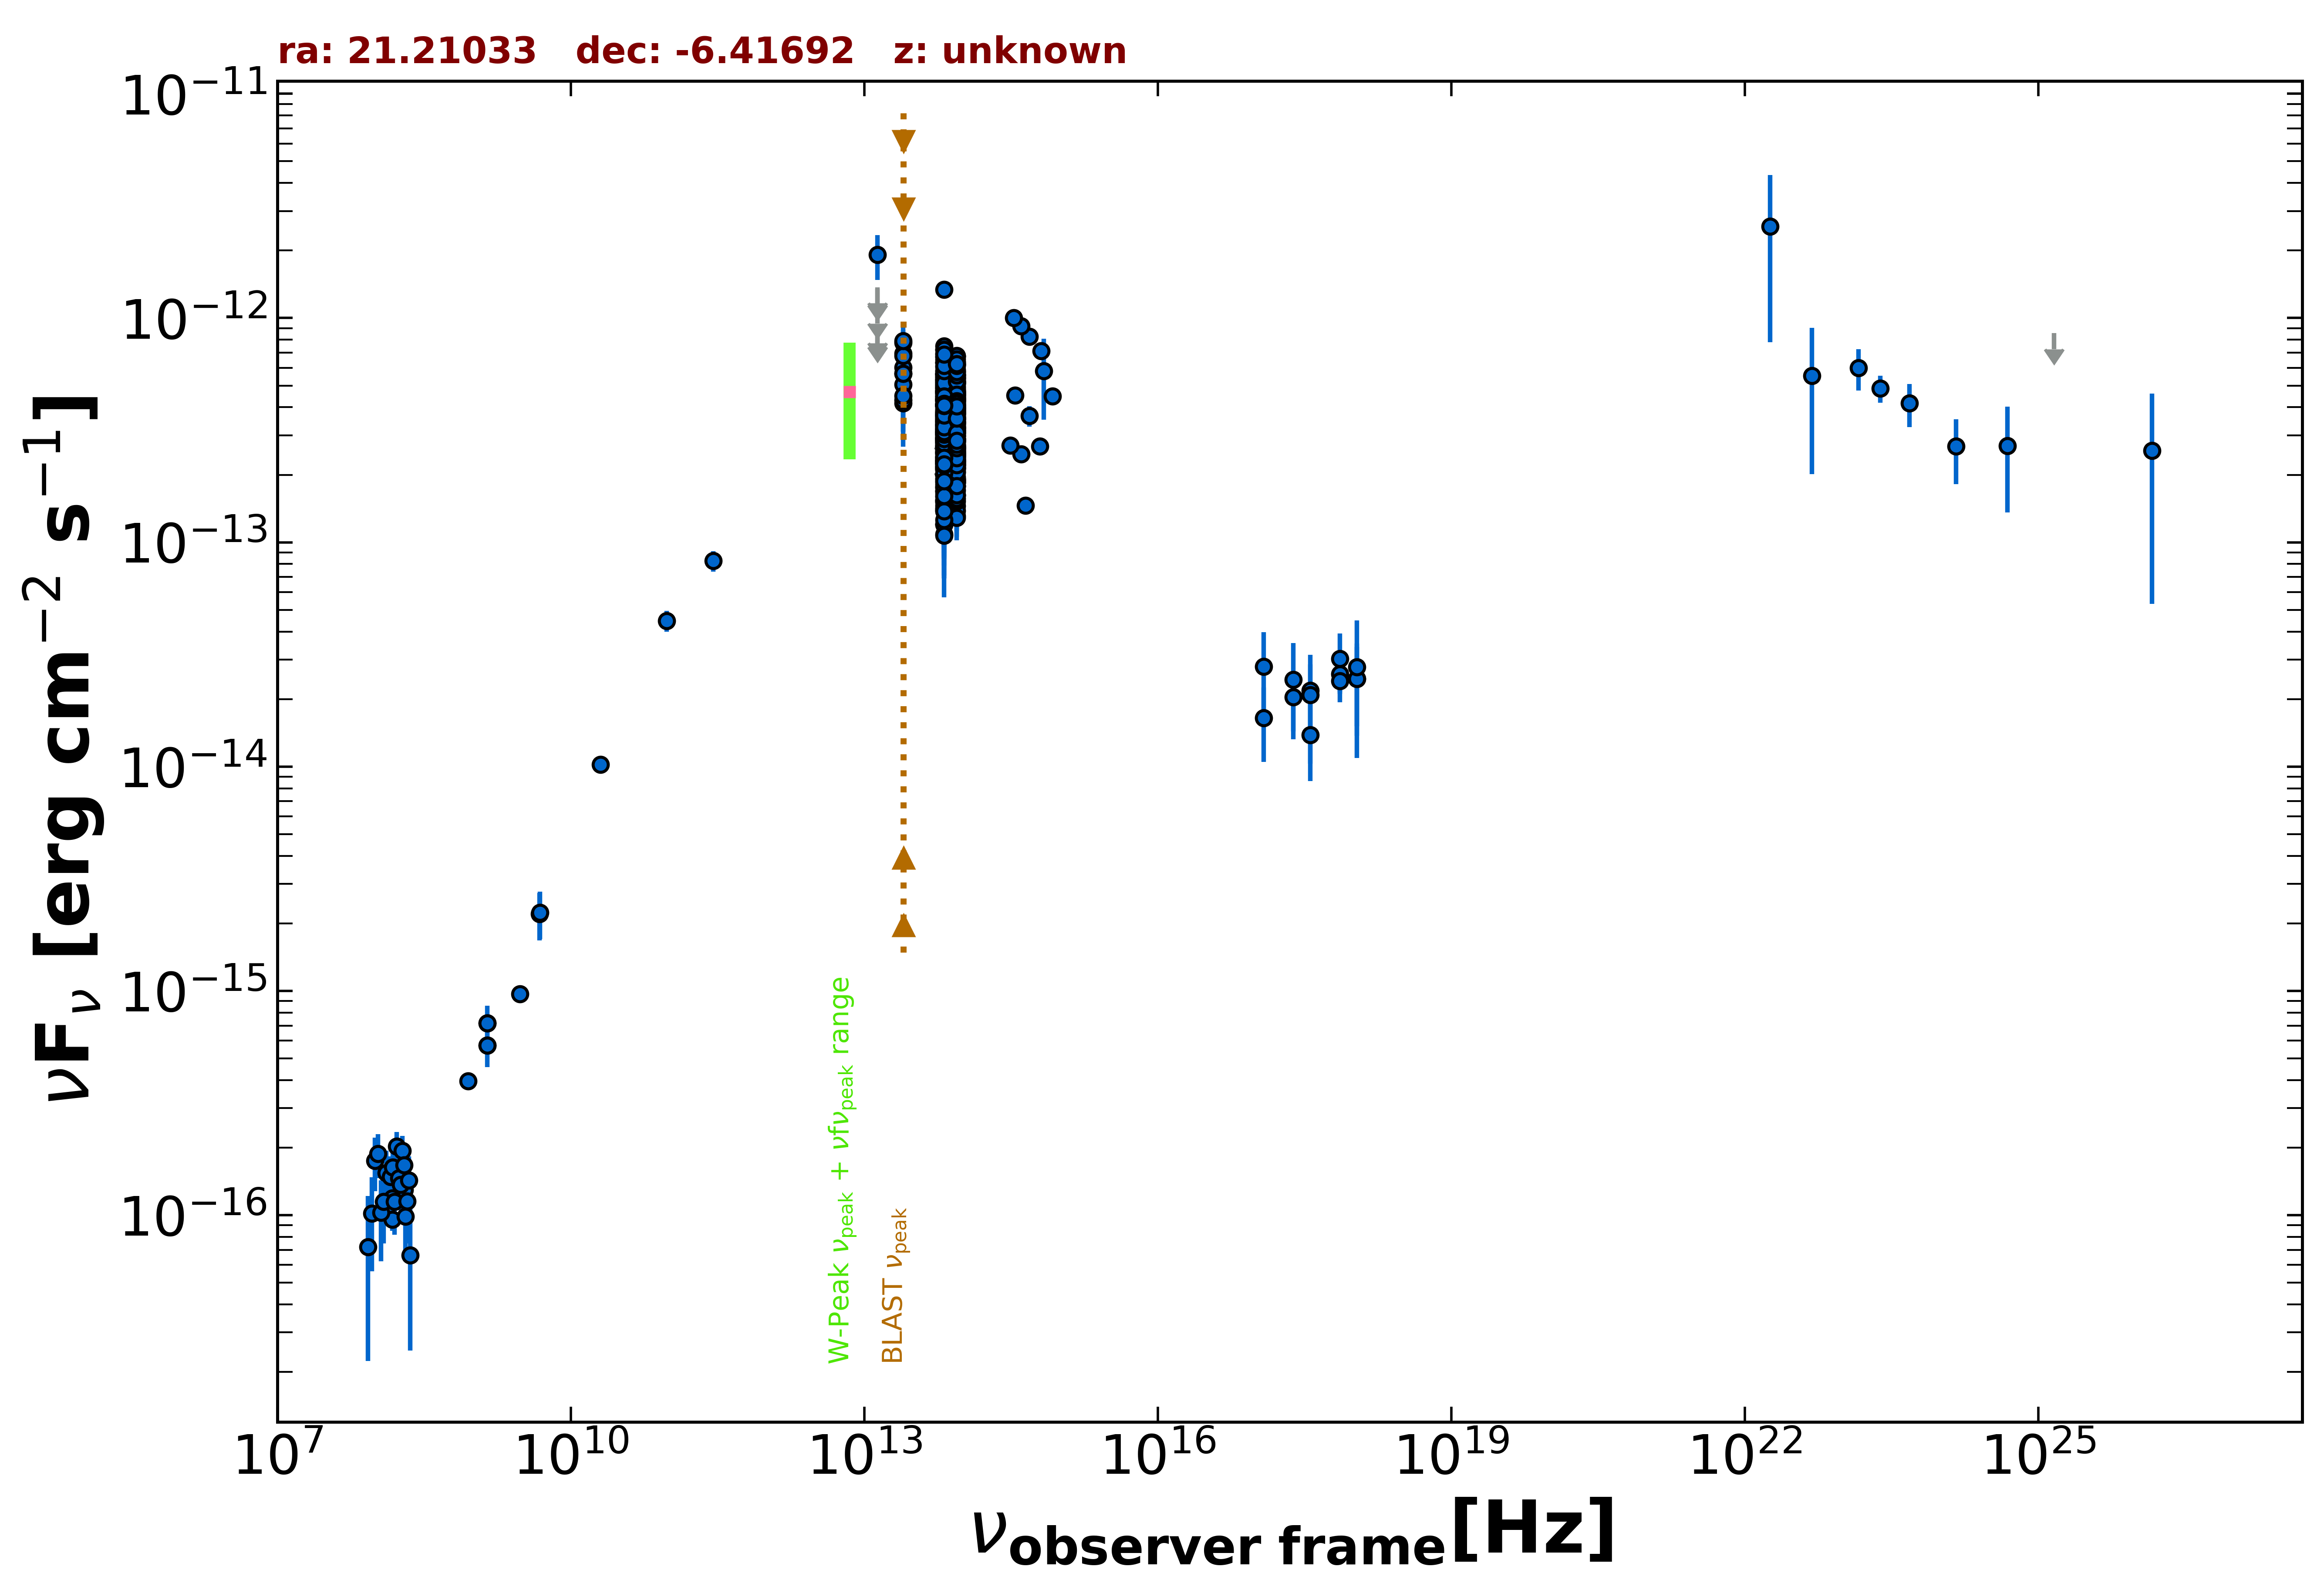

The file beside this chart, header and first rows:
freq., flux, err_flux, MJD_start, MJD_end, flag, catalog, reference
1.400e+09, 7.174e-16, 1.850e-18, 55000, 55000, , FIRST, White et al. 1997  ApJ  475 479
1.400e+09, 5.726e-16, 1.820e-17, 55000, 55000, , NVSS, Condon et al. 1998  AJ  115  1693
8.870e+08, 3.965e-16, 3.280e-17, 55000, 55000, , RACS, Hale et al. 2021  PASA  38  e058
3.000e+09, 9.692e-16, 7.450e-18, 55000, 55000, , VLASSQL, Gordon et al. 2021  ApJS  255  30
2.418e+17, 2.045e-14, 6.080e-15, 55522, 57909, , 1OUSX, Giommi et al. in preparation
3.627e+17, 1.387e-14, 5.241e-15, 55522, 57909, , 1OUSX, Giommi et al. in preparation
7.253e+17, 2.584e-14, 4.800e-15, 55522, 57909, , 1OUSX, Giommi et al. in preparation
1.088e+18, 2.466e-14, 9.500e-15, 55522, 57909, , 1OUSX, Giommi et al. in preparation
7.253e+17, 2.408e-14, 4.770e-15, 55000, 55000, , 2SXPS, Evans et al. 2020  ApJS  247  54
1.209e+17, 1.650e-14, 6.030e-15, 55000, 55000, , 2SXPS, Evans et al. 2020  ApJS  247  54
3.627e+17, 2.186e-14, 6.695e-15, 55000, 55000, , 2SXPS, Evans et al. 2020  ApJS  247  54
1.088e+18, 2.458e-14, 1.087e-14, 55000, 55000, , 2SXPS, Evans et al. 2020  ApJS  247  54
1.500e+08, 9.555e-17, 1.048e-17, 55000, 55000, , TGSS150, Intema et al. 2017  A&A  598  A781
2.000e+10, 1.020e-14, 6.000e-16, 55000, 55000, , AT20G, Murphy et al. 2010  MNRAS  402  2403
4.800e+09, 2.208e-15, 5.280e-16, 55000, 55000, , PMN, Griffith et al. 1993-1996  VizieR  VIII/…
2.850e+11, 8.264e-14, 8.550e-15, 56928, 56928, , ALMA, Bonato et al. 2019  MNRAS  485  1188
9.504e+10, 4.467e-14, 4.750e-15, 56928, 56928, , ALMA, Bonato et al. 2019  MNRAS  485  1188
8.817e+13, 3.265e-13, 2.600e-15, 55000, 55000, , UNWISE, Schlafly et al. 2019  ApJS  240  30
6.517e+13, 3.295e-13, 4.050e-15, 55000, 55000, , UNWISE, Schlafly et al. 2019  ApJS  240  30
8.817e+13, 5.115e-13, 1.370e-14, 55000, 55000, , WISE, Wright et al. 2010  AJ  140  1868
6.517e+13, 5.627e-13, 1.555e-14, 55000, 55000, , WISE, Wright et al. 2010  AJ  140  1868
2.498e+13, 6.008e-13, 4.820e-14, 55000, 55000, , WISE, Wright et al. 2010  AJ  140  1868
1.363e+13, 7.733e-13, 1.520e-13, 55000, 55000, , WISE, Wright et al. 2010  AJ  140  1868
8.817e+13, 1.627e-13, 3.805e-14, 57579, 57579, , NEOWISE, Mainzer et al. 2014  ApJ  792  30
6.517e+13, 1.458e-13, 3.800e-14, 57579, 57579, , NEOWISE, Mainzer et al. 2014  ApJ  792  30
8.817e+13, 1.311e-13, 2.910e-14, 57578, 57578, , NEOWISE, Mainzer et al. 2014  ApJ  792  30
6.517e+13, 1.519e-13, 5.650e-14, 57578, 57578, , NEOWISE, Mainzer et al. 2014  ApJ  792  30
8.817e+13, 1.456e-13, 2.900e-14, 57578, 57578, , NEOWISE, Mainzer et al. 2014  ApJ  792  30
6.517e+13, 2.122e-13, 5.070e-14, 57578, 57578, , NEOWISE, Mainzer et al. 2014  ApJ  792  30
8.817e+13, 1.775e-13, 3.255e-14, 57579, 57579, , NEOWISE, Mainzer et al. 2014  ApJ  792  30
6.517e+13, 1.395e-13, 3.760e-14, 57579, 57579, , NEOWISE, Mainzer et al. 2014  ApJ  792  30
8.817e+13, 1.893e-13, 2.855e-14, 57578, 57578, , NEOWISE, Mainzer et al. 2014  ApJ  792  30
6.517e+13, 2.311e-13, 4.150e-14, 57578, 57578, , NEOWISE, Mainzer et al. 2014  ApJ  792  30
8.817e+13, 1.384e-13, 2.620e-14, 57578, 57578, , NEOWISE, Mainzer et al. 2014  ApJ  792  30
6.517e+13, 1.650e-13, 4.380e-14, 57578, 57578, , NEOWISE, Mainzer et al. 2014  ApJ  792  30
8.817e+13, 1.529e-13, 2.590e-14, 57578, 57578, , NEOWISE, Mainzer et al. 2014  ApJ  792  30
6.517e+13, 2.017e-13, 4.455e-14, 57578, 57578, , NEOWISE, Mainzer et al. 2014  ApJ  792  30
8.817e+13, 1.854e-13, 2.965e-14, 57578, 57578, , NEOWISE, Mainzer et al. 2014  ApJ  792  30
6.517e+13, 1.503e-13, 3.905e-14, 57578, 57578, , NEOWISE, Mainzer et al. 2014  ApJ  792  30
8.817e+13, 1.290e-13, 2.325e-14, 57578, 57578, , NEOWISE, Mainzer et al. 2014  ApJ  792  30
6.517e+13, 1.085e-13, 3.930e-14, 57578, 57578, , NEOWISE, Mainzer et al. 2014  ApJ  792  30
8.817e+13, 1.883e-13, 4.140e-14, 57579, 57579, , NEOWISE, Mainzer et al. 2014  ApJ  792  30
6.517e+13, 1.530e-13, 3.945e-14, 57579, 57579, , NEOWISE, Mainzer et al. 2014  ApJ  792  30
8.817e+13, 2.302e-13, 3.060e-14, 57579, 57579, , NEOWISE, Mainzer et al. 2014  ApJ  792  30
6.517e+13, 1.745e-13, 4.680e-14, 57579, 57579, , NEOWISE, Mainzer et al. 2014  ApJ  792  30
8.817e+13, 5.421e-13, 3.245e-14, 58107, 58107, , NEOWISE, Mainzer et al. 2014  ApJ  792  30
6.517e+13, 4.280e-13, 3.985e-14, 58107, 58107, , NEOWISE, Mainzer et al. 2014  ApJ  792  30
8.817e+13, 6.224e-13, 3.095e-14, 58107, 58107, , NEOWISE, Mainzer et al. 2014  ApJ  792  30
6.517e+13, 5.300e-13, 5.770e-14, 58107, 58107, , NEOWISE, Mainzer et al. 2014  ApJ  792  30
8.817e+13, 5.803e-13, 2.945e-14, 58107, 58107, , NEOWISE, Mainzer et al. 2014  ApJ  792  30
6.517e+13, 5.632e-13, 4.310e-14, 58107, 58107, , NEOWISE, Mainzer et al. 2014  ApJ  792  30
8.817e+13, 5.588e-13, 2.830e-14, 58107, 58107, , NEOWISE, Mainzer et al. 2014  ApJ  792  30
6.517e+13, 5.591e-13, 4.485e-14, 58107, 58107, , NEOWISE, Mainzer et al. 2014  ApJ  792  30
8.817e+13, 6.737e-13, 3.600e-14, 58107, 58107, , NEOWISE, Mainzer et al. 2014  ApJ  792  30
6.517e+13, 5.673e-13, 4.450e-14, 58107, 58107, , NEOWISE, Mainzer et al. 2014  ApJ  792  30
8.817e+13, 5.557e-13, 3.075e-14, 58107, 58107, , NEOWISE, Mainzer et al. 2014  ApJ  792  30
6.517e+13, 5.621e-13, 3.890e-14, 58107, 58107, , NEOWISE, Mainzer et al. 2014  ApJ  792  30
8.817e+13, 5.205e-13, 2.975e-14, 58108, 58108, , NEOWISE, Mainzer et al. 2014  ApJ  792  30
6.517e+13, 5.295e-13, 4.885e-14, 58108, 58108, , NEOWISE, Mainzer et al. 2014  ApJ  792  30
8.817e+13, 6.178e-13, 3.990e-14, 58107, 58107, , NEOWISE, Mainzer et al. 2014  ApJ  792  30
... 557 more rows
